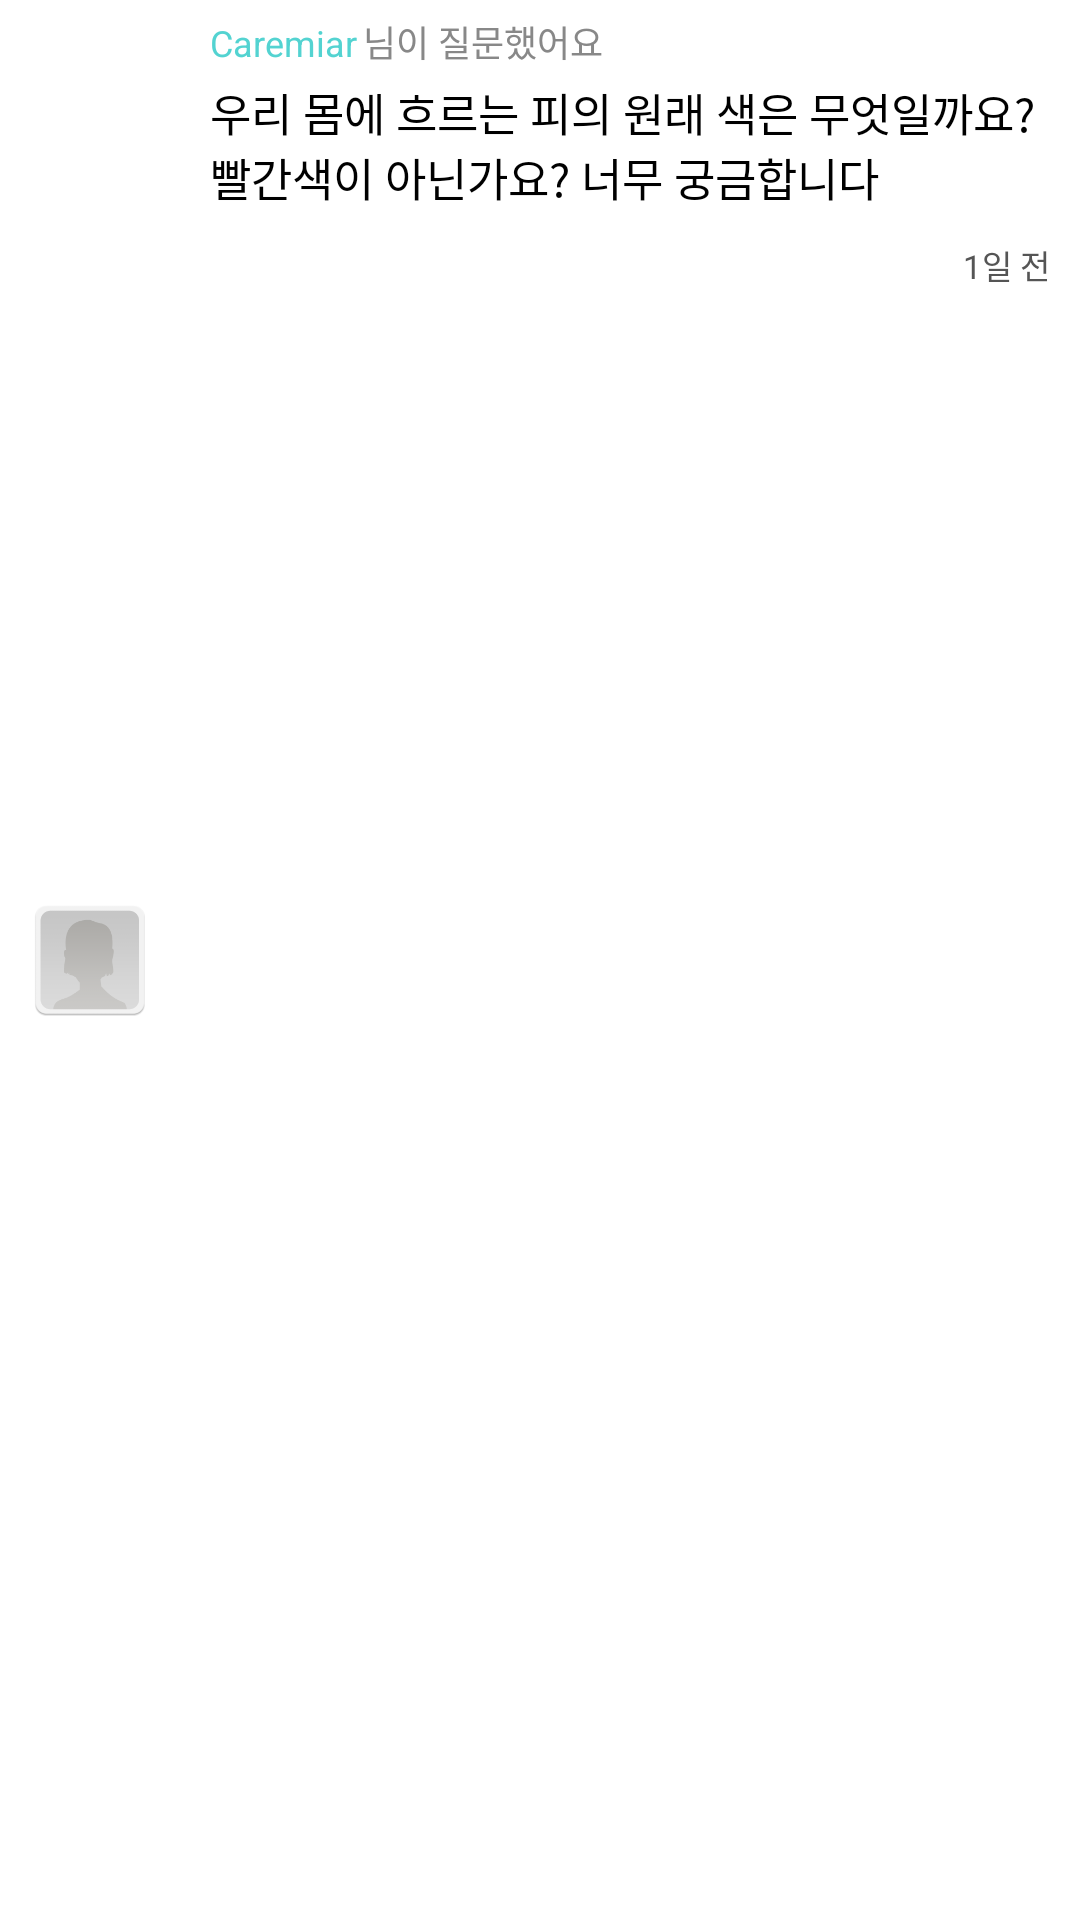

Write the Android layout XML for this screen, with the resource values it uses.
<!-- AndroidManifest.xml: application theme AppTheme -->
<!-- res/layout/fragment_act_item_row.xml -->
<?xml version="1.0" encoding="utf-8"?>
<LinearLayout xmlns:android="http://schemas.android.com/apk/res/android"
    android:layout_width="match_parent"
    android:layout_height="match_parent"
    android:orientation="horizontal" >

    <ImageView
        android:id="@+id/act_image"
        android:layout_width="40dp"
        android:layout_height="40dp"
        android:layout_marginBottom="10dp"
        android:layout_marginLeft="10dp"
        android:layout_marginTop="10dp"
        android:src="@drawable/gen_prf_female_large"
        android:layout_gravity="center_vertical">
    </ImageView>

    <LinearLayout
        android:layout_width="match_parent"
        android:layout_height="wrap_content"
        android:orientation="vertical"
        android:layout_marginLeft="20dp"
        android:layout_marginTop="5dp" >

        <LinearLayout
            android:layout_width="match_parent"
            android:layout_height="wrap_content"
            android:orientation="horizontal" >

            <TextView
                android:id="@+id/question_user"
                android:layout_width="wrap_content"
                android:layout_height="wrap_content"
                android:text="Caremiar" 
                android:textColor="#53D3D1"
                android:textSize="12sp"/>

            <TextView
                android:layout_width="wrap_content"
                android:layout_height="wrap_content"
                android:text="@string/question_suffix" 
                android:layout_marginLeft="2dp"
                android:textSize="12sp"
                android:textColor="#888888"/>
        </LinearLayout>
        <TextView
                android:id="@+id/question"
                android:layout_width="match_parent"
                android:layout_marginTop="4dp"
                android:layout_height="wrap_content"
                android:text="우리 몸에 흐르는 피의 원래 색은 무엇일까요? 빨간색이 아닌가요? 너무 궁금합니다" 
                android:textColor="#000000"
                android:textSize="15sp"
                />
          <TextView
                android:id="@+id/question_date"
                android:layout_width="match_parent"
                android:layout_height="wrap_content"
                android:layout_marginTop="10dp"
                android:paddingRight="10dp"
                android:gravity="right"
                android:text="1일 전" 
                android:textColor="#555555"
                android:textSize="11sp"
                android:layout_marginBottom ="10dp"/>
    </LinearLayout>

</LinearLayout>
<!-- resources referenced by this layout -->
<resources>
  <!-- drawable gen_prf_female_large: png bitmap (drawable-xhdpi, 8364 bytes) -->
  <string name="question_suffix">님이 질문했어요</string>
  <style name="AppTheme" parent="android:Theme.Light" />
</resources>
